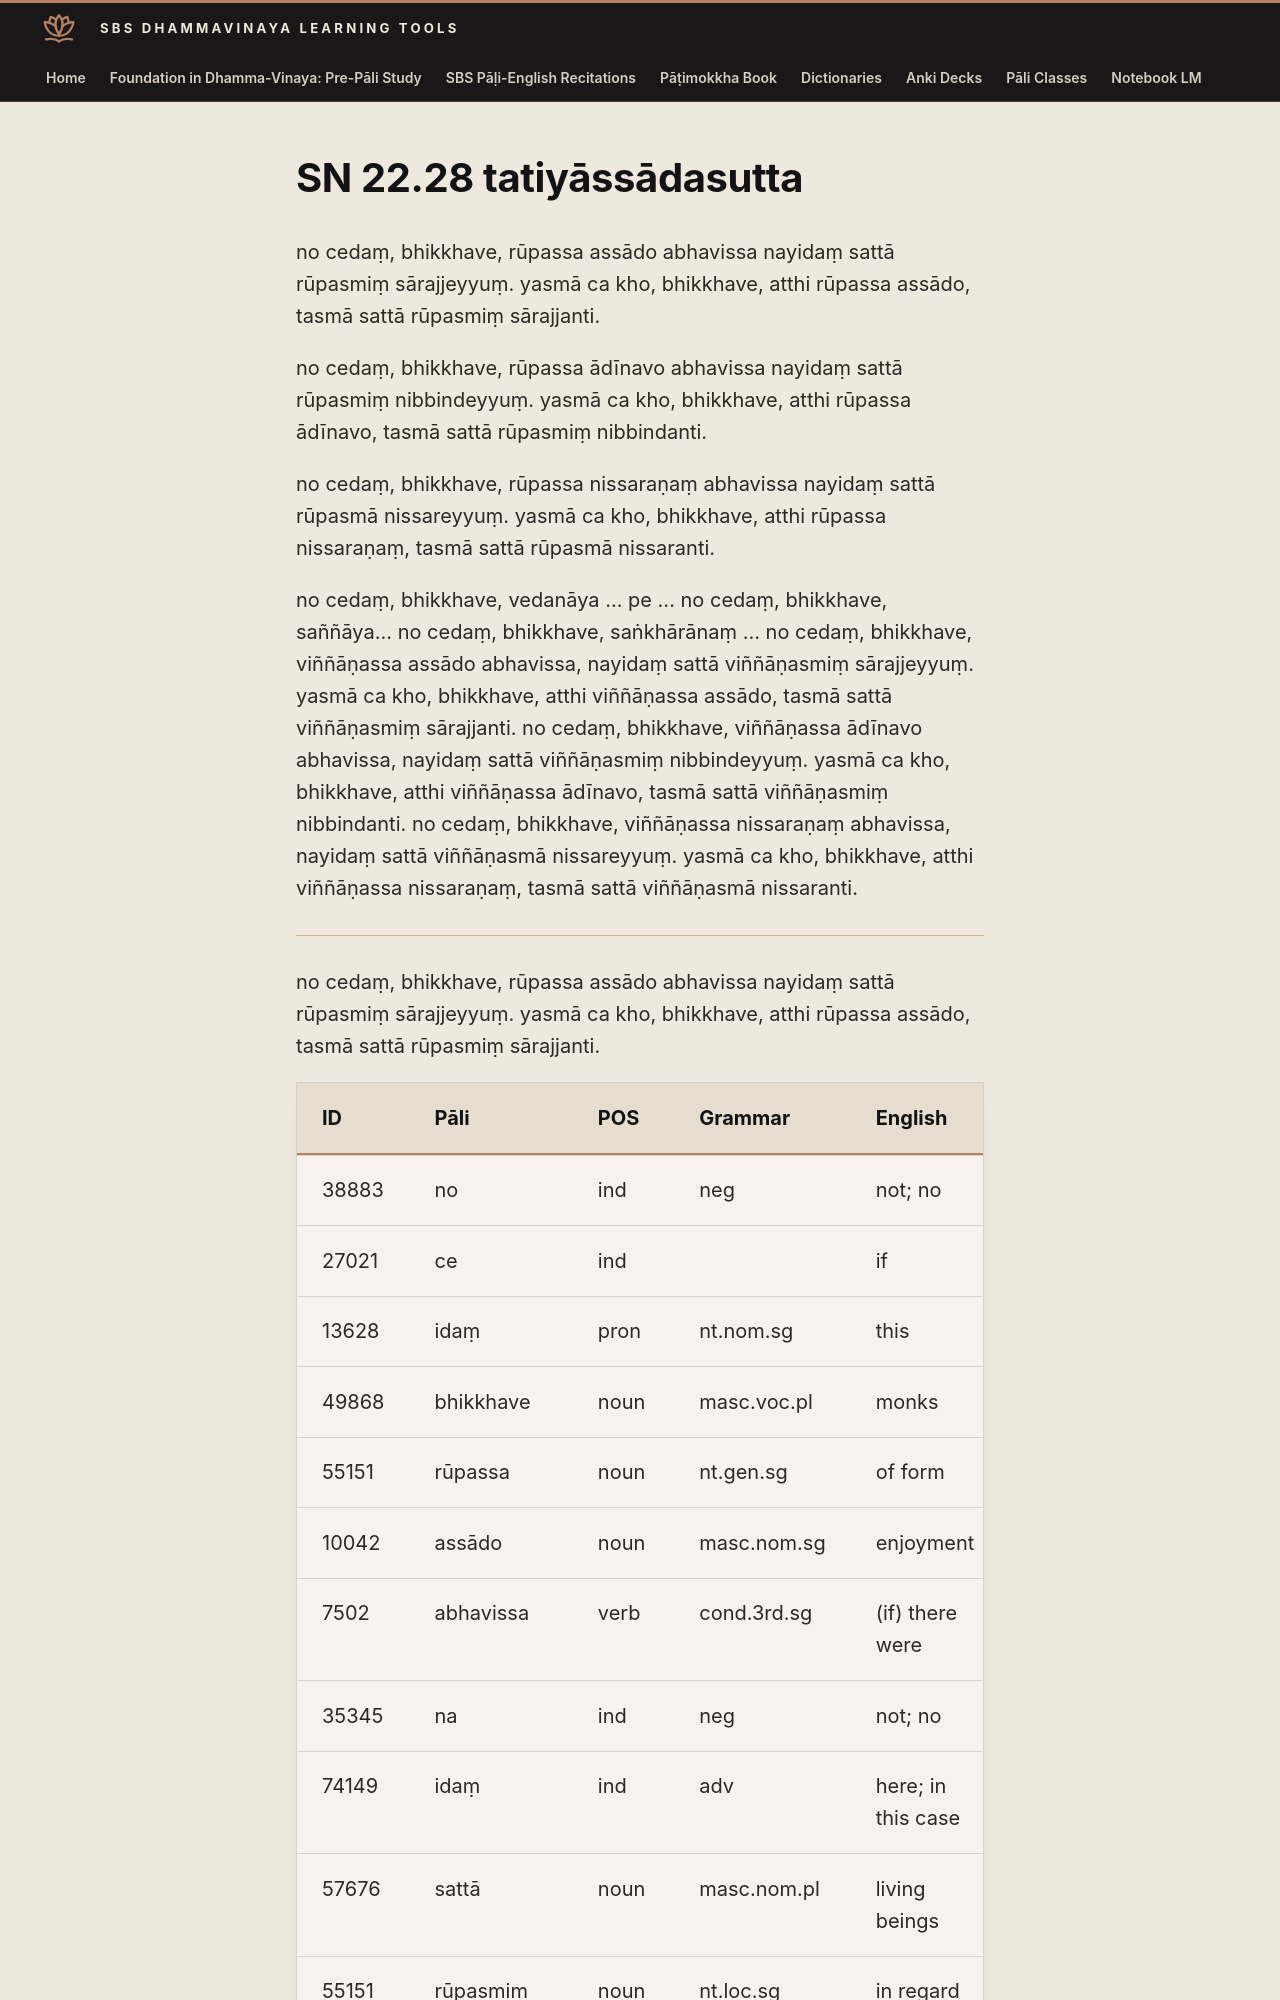

repository: sasanarakkha/study-tools · page: 6-pali-class/suttas/sn-22/22-28/index.html · generator: mkdocs

# SN 22.28 tatiyāssādasutta

no cedaṃ, bhikkhave, rūpassa assādo abhavissa nayidaṃ sattā rūpasmiṃ sārajjeyyuṃ. yasmā ca kho, bhikkhave, atthi rūpassa assādo, tasmā sattā rūpasmiṃ sārajjanti.

no cedaṃ, bhikkhave, rūpassa ādīnavo abhavissa nayidaṃ sattā rūpasmiṃ nibbindeyyuṃ. yasmā ca kho, bhikkhave, atthi rūpassa ādīnavo, tasmā sattā rūpasmiṃ nibbindanti.

no cedaṃ, bhikkhave, rūpassa nissaraṇaṃ abhavissa nayidaṃ sattā rūpasmā nissareyyuṃ. yasmā ca kho, bhikkhave, atthi rūpassa nissaraṇaṃ, tasmā sattā rūpasmā nissaranti.

no cedaṃ, bhikkhave, vedanāya ... pe ... no cedaṃ, bhikkhave, saññāya... no cedaṃ, bhikkhave, saṅkhārānaṃ … no cedaṃ, bhikkhave, viññāṇassa assādo abhavissa, nayidaṃ sattā viññāṇasmiṃ sārajjeyyuṃ. yasmā ca kho, bhikkhave, atthi viññāṇassa assādo, tasmā sattā viññāṇasmiṃ sārajjanti. no cedaṃ, bhikkhave, viññāṇassa ādīnavo abhavissa, nayidaṃ sattā viññāṇasmiṃ nibbindeyyuṃ. yasmā ca kho, bhikkhave, atthi viññāṇassa ādīnavo, tasmā sattā viññāṇasmiṃ nibbindanti. no cedaṃ, bhikkhave, viññāṇassa nissaraṇaṃ abhavissa, nayidaṃ sattā viññāṇasmā nissareyyuṃ. yasmā ca kho, bhikkhave, atthi viññāṇassa nissaraṇaṃ, tasmā sattā viññāṇasmā nissaranti.

---

no cedaṃ, bhikkhave, rūpassa assādo abhavissa nayidaṃ sattā rūpasmiṃ sārajjeyyuṃ. yasmā ca kho, bhikkhave, atthi rūpassa assādo, tasmā sattā rūpasmiṃ sārajjanti.
